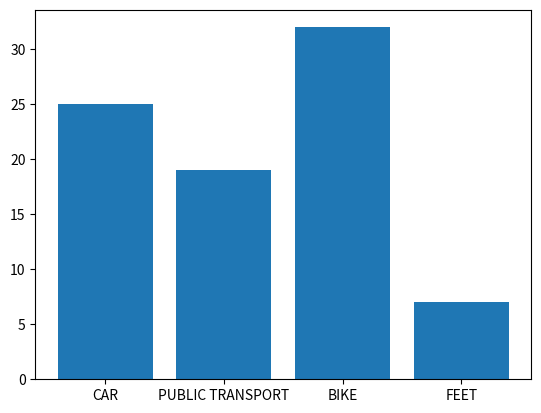

Write Python code to recreate this figure.
import matplotlib.pyplot as plt

x=["CAR","PUBLIC TRANSPORT","BIKE","FEET"]
y=[25,19,32,7]

plt.bar(x,y)
plt.show()